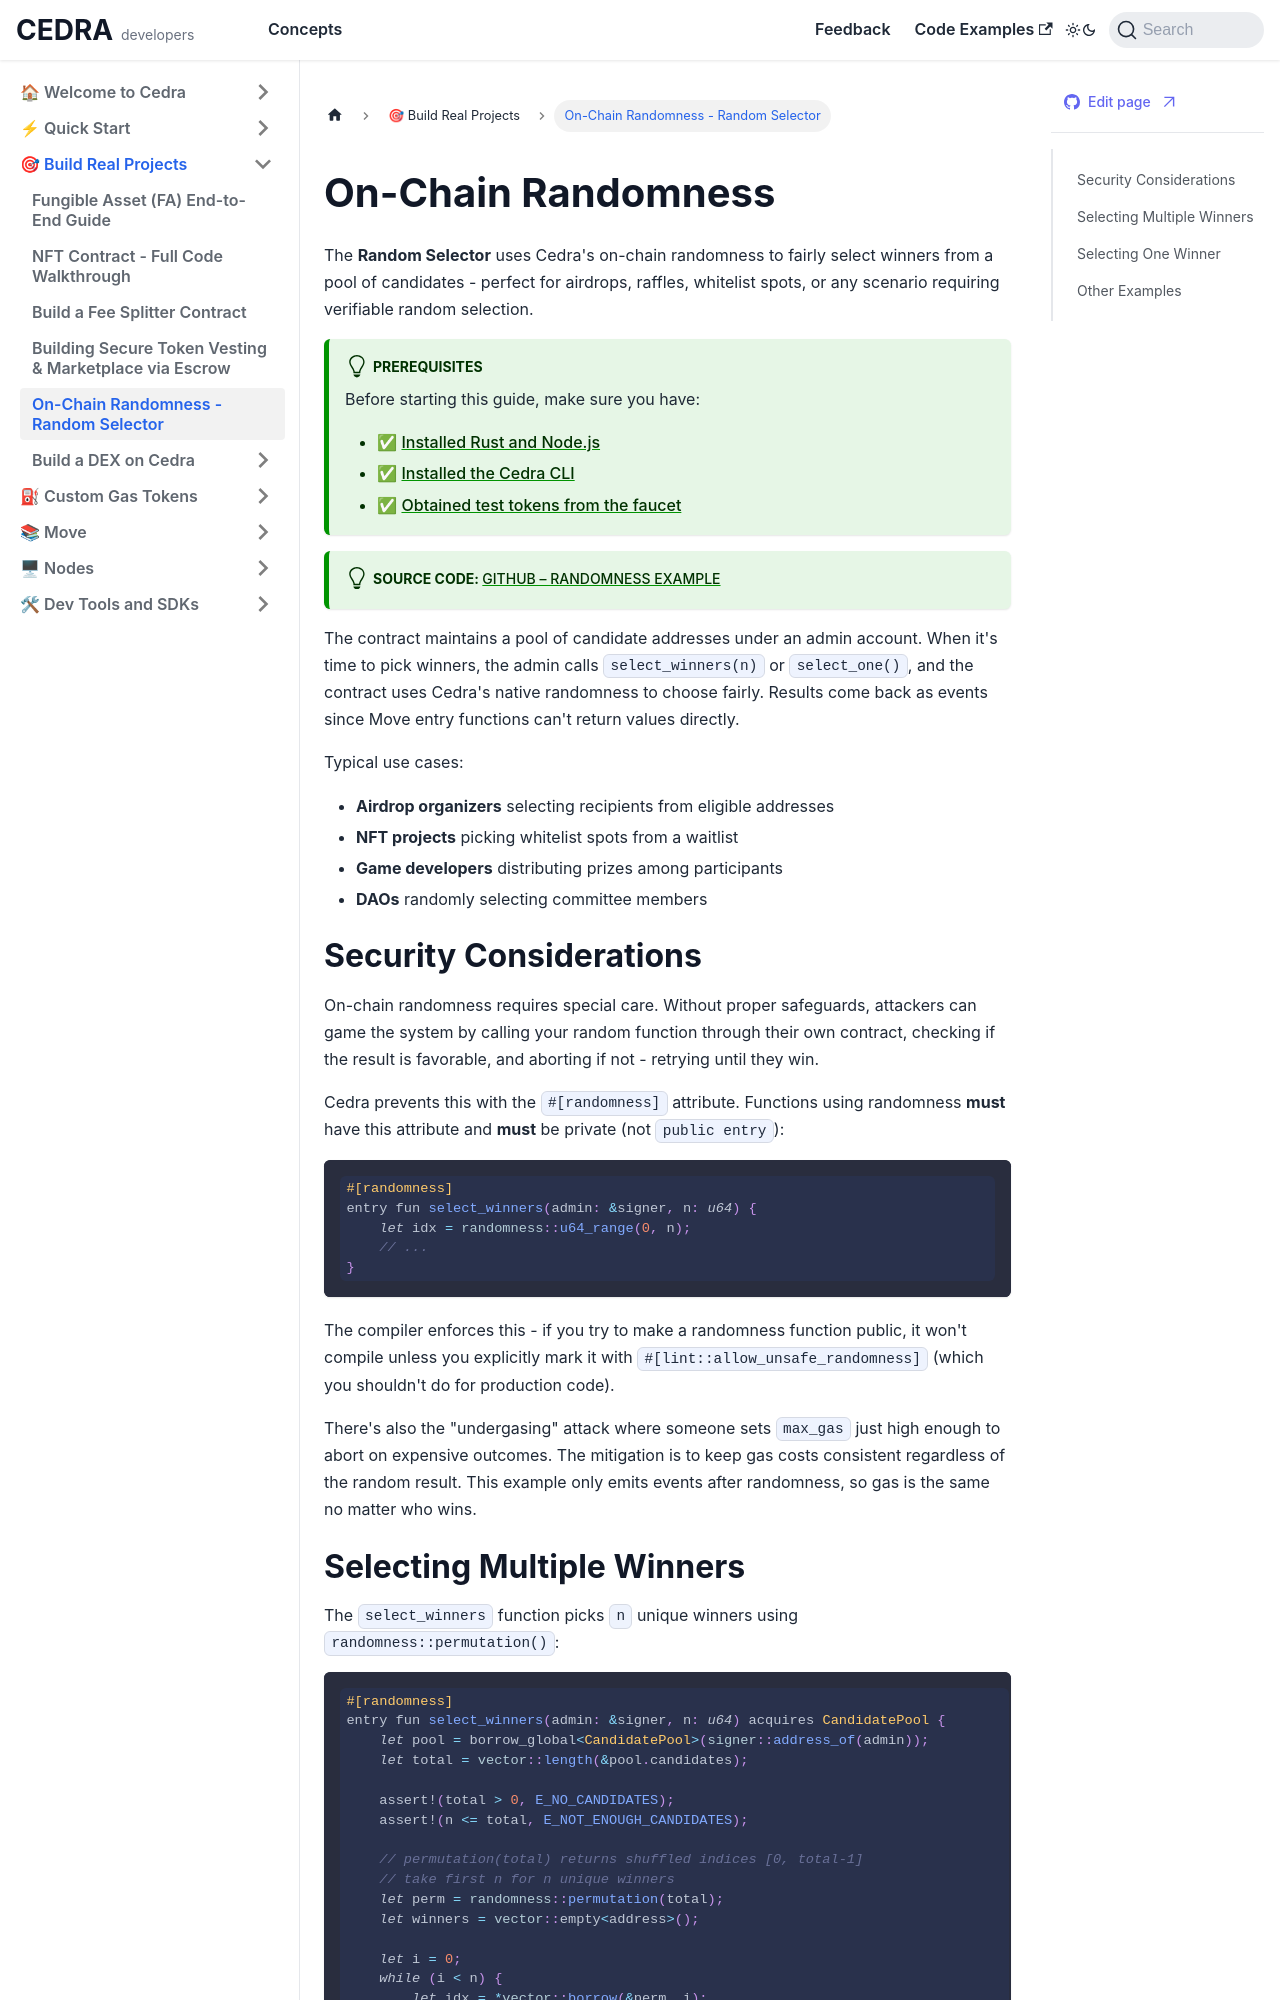

repository: cedra-labs/docs · page: guides/randomness.html · generator: docusaurus

---
id: randomness
title: On-Chain Randomness
description: Build a secure random winner selector for airdrops, raffles, and whitelist spots using Cedra's native randomness.
sidebar_position: 6
---

The **Random Selector** uses Cedra's on-chain randomness to fairly select winners from a pool of candidates - perfect for airdrops, raffles, whitelist spots, or any scenario requiring verifiable random selection.

:::tip Prerequisites
Before starting this guide, make sure you have:
- ✅ [Installed Rust and Node.js](/getting-started/libs)
- ✅ [Installed the Cedra CLI](/getting-started/cli)
- ✅ [Obtained test tokens from the faucet](/getting-started/faucet)
:::

:::tip **Source code**: [GitHub – randomness example](https://github.com/cedra-labs/move-contract-examples/tree/main/randomness-example)
:::

The contract maintains a pool of candidate addresses under an admin account. When it's time to pick winners, the admin calls `select_winners(n)` or `select_one()`, and the contract uses Cedra's native randomness to choose fairly. Results come back as events since Move entry functions can't return values directly.

Typical use cases:
- **Airdrop organizers** selecting recipients from eligible addresses
- **NFT projects** picking whitelist spots from a waitlist
- **Game developers** distributing prizes among participants
- **DAOs** randomly selecting committee members

## Security Considerations

On-chain randomness requires special care. Without proper safeguards, attackers can game the system by calling your random function through their own contract, checking if the result is favorable, and aborting if not - retrying until they win.

Cedra prevents this with the `#[randomness]` attribute. Functions using randomness **must** have this attribute and **must** be private (not `public entry`):

```rust
#[randomness]
entry fun select_winners(admin: &signer, n: u64) {
    let idx = randomness::u64_range(0, n);
    // ...
}
```

The compiler enforces this - if you try to make a randomness function public, it won't compile unless you explicitly mark it with `#[lint::allow_unsafe_randomness]` (which you shouldn't do for production code).

There's also the "undergasing" attack where someone sets `max_gas` just high enough to abort on expensive outcomes. The mitigation is to keep gas costs consistent regardless of the random result. This example only emits events after randomness, so gas is the same no matter who wins.
